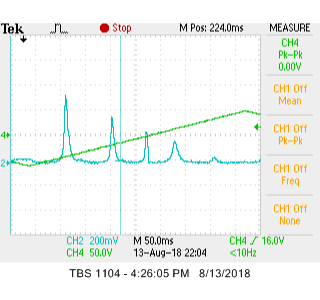

The file beside this chart, header and first rows:
Record Length, 2500, Points, 0.0, 16.0000008E-3, 
Sample Interval, 1.0000000E-3, s, 1.0000000E-3, 8.000000380E-3, 
Trigger Point, 0.0, Samples, 2.0000001E-3, 16.0000008E-3, 
, , , 3.00000003E-3, 8.000000380E-3, 
, , , 4.00000019E-3, 16.0000008E-3, 
, , , 5.00000035E-3, 8.000000380E-3, 
Source, CH2, , 6.00000005E-3, 8.000000380E-3, 
Vertical Units, Volts, , 7.00000022E-3, 0.0, 
Vertical Scale, 200.00000950E-3, , 8.000000380E-3, 24.00000021E-3, 
Vertical Offset, 0, , 9.000000544E-3, 24.00000021E-3, 
Horizontal Units, s, , 10.0000007E-3, 32.00000152E-3, 
Horizontal Scale, 250.00001187E-3, , 11.0000009E-3, 40.00000283E-3, 
Pt Fmt, Y, , 12.0000001E-3, 40.00000283E-3, 
Yzero, -1.12, , 13.0000003E-3, 48.00000042E-3, 
Probe Atten, 10, , 14.0000004E-3, 56.000001729E-3, 
, , , 15.0000006E-3, 56.000001729E-3, 
Note, TBS 1104 - 4:28:00 PM   8/13/2018, , 16.0000008E-3, 56.000001729E-3, 
, , , 17.0000009E-3, 32.00000152E-3, 
, , , 18.0000011E-3, 32.00000152E-3, 
, , , 19.0000013E-3, 24.00000021E-3, 
, , , 20.0000014E-3, 32.00000152E-3, 
, , , 21.00000158E-3, 8.000000380E-3, 
, , , 22.00000174E-3, 8.000000380E-3, 
, , , 23.00000191E-3, 16.0000008E-3, 
, , , 24.00000021E-3, 8.000000380E-3, 
, , , 25.00000037E-3, 8.000000380E-3, 
, , , 26.00000054E-3, 8.000000380E-3, 
, , , 27.00000070E-3, 8.000000380E-3, 
, , , 28.00000086E-3, 8.000000380E-3, 
, , , 29.00000103E-3, 8.000000380E-3, 
, , , 30.00000119E-3, 0.0, 
, , , 31.00000136E-3, 8.000000380E-3, 
, , , 32.00000152E-3, 8.000000380E-3, 
, , , 32.99999982E-3, 8.000000380E-3, 
, , , 34.00000185E-3, 8.000000380E-3, 
, , , 35.00000015E-3, 8.000000380E-3, 
, , , 36.00000218E-3, 8.000000380E-3, 
, , , 37.00000048E-3, -8.000000380E-3, 
, , , 38.00000250E-3, 8.000000380E-3, 
, , , 39.00000080E-3, 0.0, 
, , , 40.00000283E-3, 8.000000380E-3, 
, , , 41.00000113E-3, 8.000000380E-3, 
, , , 42.00000316E-3, 8.000000380E-3, 
, , , 43.00000146E-3, 0.0, 
, , , 44.00000349E-3, 8.000000380E-3, 
, , , 45.00000179E-3, 8.000000380E-3, 
, , , 46.00000381E-3, 0.0, 
, , , 47.00000212E-3, 0.0, 
, , , 48.00000042E-3, 8.000000380E-3, 
, , , 49.00000244E-3, 0.0, 
, , , 50.00000075E-3, 8.000000380E-3, 
, , , 51.00000277E-3, 0.0, 
, , , 52.00000107E-3, 8.000000380E-3, 
, , , 53.00000310E-3, -8.000000380E-3, 
, , , 54.00000140E-3, 8.000000380E-3, 
, , , 55.000003427E-3, 8.000000380E-3, 
, , , 56.000001729E-3, 8.000000380E-3, 
, , , 57.000003755E-3, 0.0, 
, , , 58.000002056E-3, 8.000000380E-3, 
, , , 59.000004083E-3, 8.000000380E-3, 
, , , 60.000002384E-3, 8.000000380E-3, 
... 2,439 more rows
